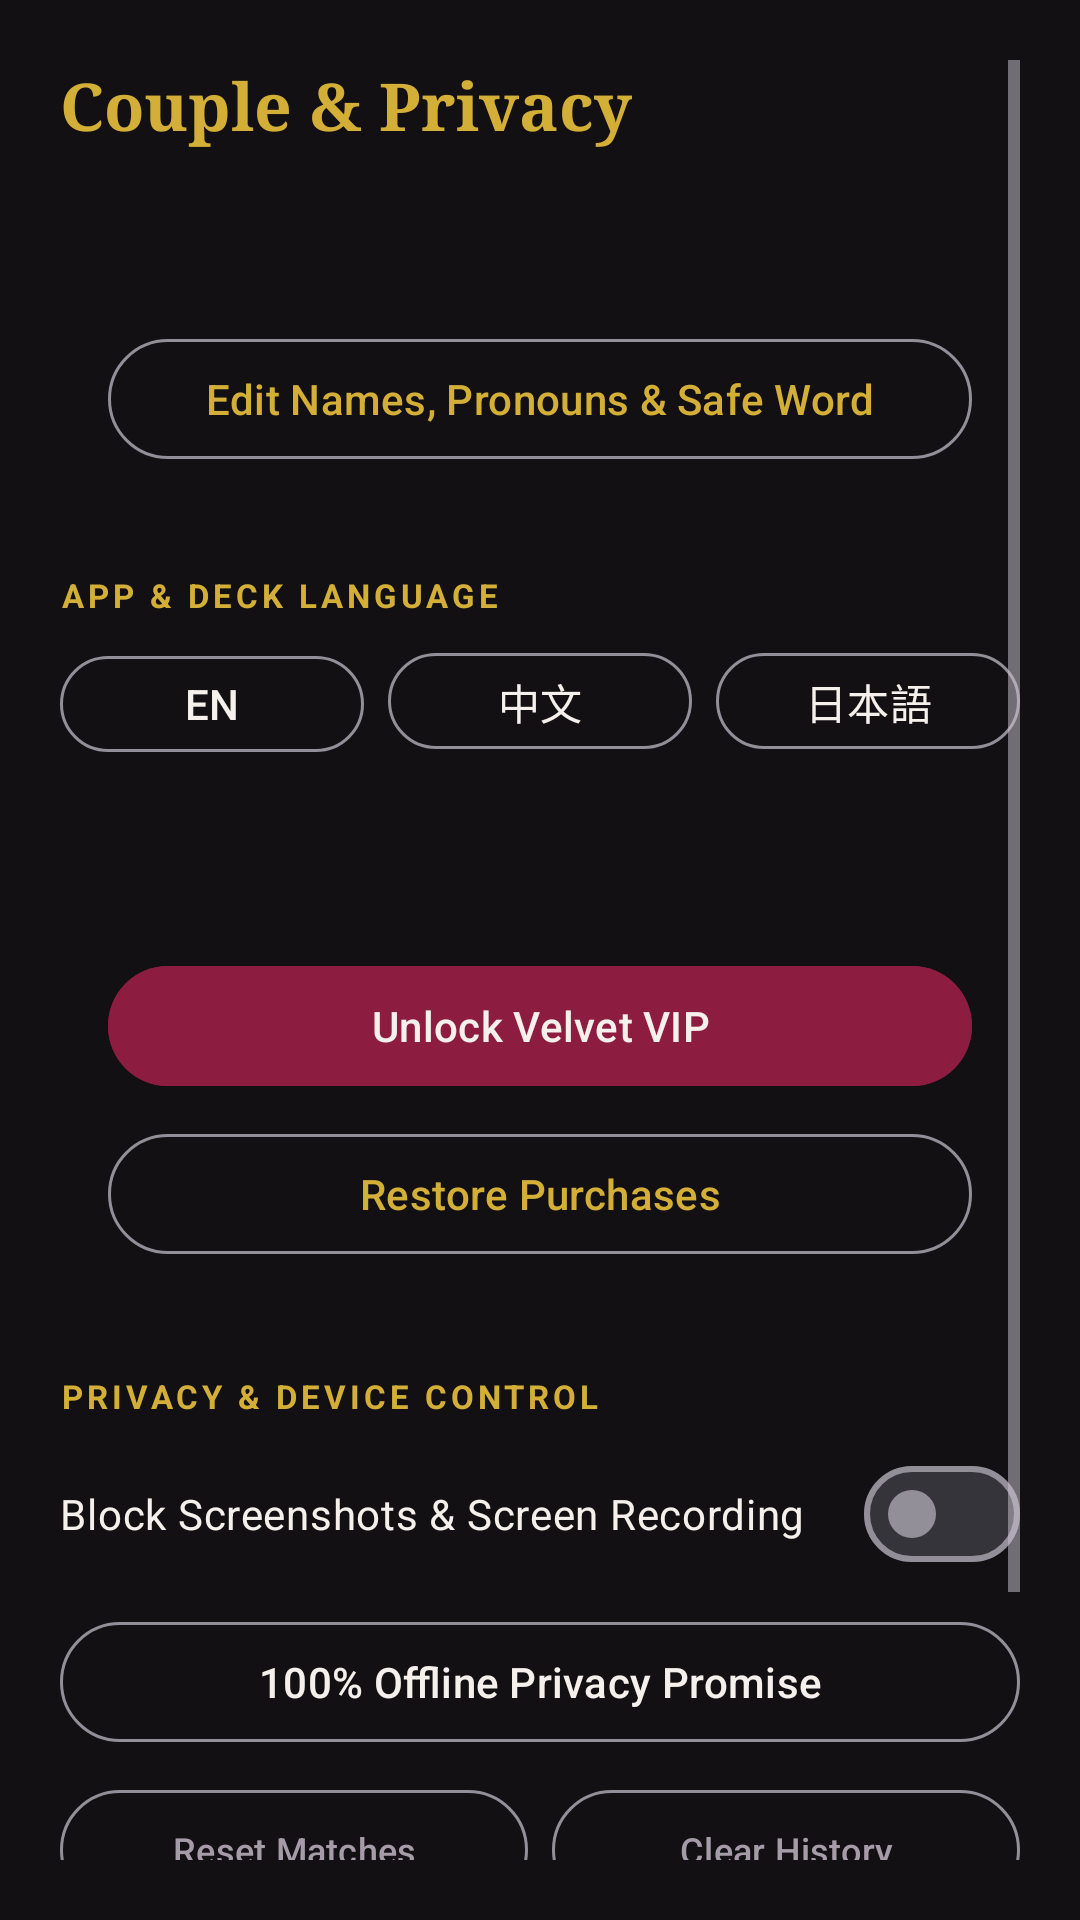

Write the Android layout XML for this screen, with the resource values it uses.
<!-- AndroidManifest.xml: application theme Theme.VelvetCouplesGame -->
<!-- res/layout/fragment_settings.xml -->
<?xml version="1.0" encoding="utf-8"?>
<ScrollView xmlns:android="http://schemas.android.com/apk/res/android"
    android:layout_width="match_parent"
    android:layout_height="match_parent"
    android:background="?attr/velvetBg"
    android:padding="20dp">

    <LinearLayout
        android:layout_width="match_parent"
        android:layout_height="wrap_content"
        android:orientation="vertical">

        <TextView
            android:layout_width="wrap_content"
            android:layout_height="wrap_content"
            android:fontFamily="serif"
            android:text="@string/settings_title"
            android:textColor="?attr/velvetAccent"
            android:textSize="22sp"
            android:textStyle="bold" />

        
        <LinearLayout
            android:layout_width="match_parent"
            android:layout_height="wrap_content"
            android:layout_marginTop="14dp"
            android:background="@drawable/bg_card_velvet"
            android:orientation="vertical"
            android:padding="16dp">

            <TextView
                android:id="@+id/tv_couple_summary"
                android:layout_width="match_parent"
                android:layout_height="wrap_content"
                android:textColor="?attr/velvetTextPrimary"
                android:textSize="14sp"
                android:textStyle="bold" />

            <com.google.android.material.button.MaterialButton
                android:id="@+id/btn_edit_couple_profile"
                style="@style/Widget.Material3.Button.OutlinedButton"
                android:layout_width="match_parent"
                android:layout_height="wrap_content"
                android:layout_marginTop="10dp"
                android:text="@string/settings_edit_couple"
                android:textColor="?attr/velvetAccent" />
        </LinearLayout>

        
        <TextView
            android:layout_width="wrap_content"
            android:layout_height="wrap_content"
            android:layout_marginTop="18dp"
            android:letterSpacing="0.12"
            android:text="@string/label_language"
            android:textAllCaps="true"
            android:textColor="?attr/velvetAccent"
            android:textSize="11sp"
            android:textStyle="bold" />

        <LinearLayout
            android:layout_width="match_parent"
            android:layout_height="wrap_content"
            android:layout_marginTop="8dp"
            android:orientation="horizontal">

            <com.google.android.material.button.MaterialButton
                android:id="@+id/btn_lang_en"
                style="@style/Widget.Material3.Button.OutlinedButton"
                android:layout_width="0dp"
                android:layout_height="40dp"
                android:layout_weight="1"
                android:text="EN"
                android:textColor="?attr/velvetTextPrimary" />

            <com.google.android.material.button.MaterialButton
                android:id="@+id/btn_lang_zh"
                style="@style/Widget.Material3.Button.OutlinedButton"
                android:layout_width="0dp"
                android:layout_height="40dp"
                android:layout_marginStart="8dp"
                android:layout_weight="1"
                android:text="中文"
                android:textColor="?attr/velvetTextPrimary" />

            <com.google.android.material.button.MaterialButton
                android:id="@+id/btn_lang_ja"
                style="@style/Widget.Material3.Button.OutlinedButton"
                android:layout_width="0dp"
                android:layout_height="40dp"
                android:layout_marginStart="8dp"
                android:layout_weight="1"
                android:text="日本語"
                android:textColor="?attr/velvetTextPrimary" />
        </LinearLayout>

        
        <LinearLayout
            android:layout_width="match_parent"
            android:layout_height="wrap_content"
            android:layout_marginTop="18dp"
            android:background="@drawable/bg_card_velvet"
            android:orientation="vertical"
            android:padding="16dp">

            <TextView
                android:id="@+id/tv_vip_status"
                android:layout_width="wrap_content"
                android:layout_height="wrap_content"
                android:textColor="?attr/velvetTextPrimary"
                android:textSize="15sp"
                android:textStyle="bold" />

            <com.google.android.material.button.MaterialButton
                android:id="@+id/btn_upgrade_vip"
                android:layout_width="match_parent"
                android:layout_height="wrap_content"
                android:layout_marginTop="10dp"
                android:backgroundTint="?attr/velvetPrimary"
                android:text="@string/paywall_cta_unlock"
                android:textColor="?attr/velvetTextPrimary" />

            <com.google.android.material.button.MaterialButton
                android:id="@+id/btn_restore_purchases"
                style="@style/Widget.Material3.Button.OutlinedButton"
                android:layout_width="match_parent"
                android:layout_height="wrap_content"
                android:layout_marginTop="8dp"
                android:text="@string/paywall_restore"
                android:textColor="?attr/velvetAccent" />
        </LinearLayout>

        
        <TextView
            android:layout_width="wrap_content"
            android:layout_height="wrap_content"
            android:layout_marginTop="20dp"
            android:letterSpacing="0.12"
            android:text="@string/settings_section_privacy"
            android:textAllCaps="true"
            android:textColor="?attr/velvetAccent"
            android:textSize="11sp"
            android:textStyle="bold" />

        <com.google.android.material.materialswitch.MaterialSwitch
            android:id="@+id/switch_screen_shield"
            android:layout_width="match_parent"
            android:layout_height="wrap_content"
            android:layout_marginTop="8dp"
            android:text="@string/settings_screen_shield"
            android:textColor="?attr/velvetTextPrimary" />

        <com.google.android.material.button.MaterialButton
            android:id="@+id/btn_privacy_promise"
            style="@style/Widget.Material3.Button.OutlinedButton"
            android:layout_width="match_parent"
            android:layout_height="wrap_content"
            android:layout_marginTop="8dp"
            android:text="@string/settings_privacy_title"
            android:textColor="?attr/velvetTextPrimary" />

        <LinearLayout
            android:layout_width="match_parent"
            android:layout_height="wrap_content"
            android:layout_marginTop="8dp"
            android:orientation="horizontal">

            <com.google.android.material.button.MaterialButton
                android:id="@+id/btn_clear_matches"
                style="@style/Widget.Material3.Button.OutlinedButton"
                android:layout_width="0dp"
                android:layout_height="wrap_content"
                android:layout_weight="1"
                android:text="@string/settings_clear_matches"
                android:textColor="?attr/velvetTextMuted"
                android:textSize="12sp" />

            <com.google.android.material.button.MaterialButton
                android:id="@+id/btn_clear_history"
                style="@style/Widget.Material3.Button.OutlinedButton"
                android:layout_width="0dp"
                android:layout_height="wrap_content"
                android:layout_marginStart="8dp"
                android:layout_weight="1"
                android:text="@string/settings_clear_history"
                android:textColor="?attr/velvetTextMuted"
                android:textSize="12sp" />
        </LinearLayout>

        
        <TextView
            android:layout_width="wrap_content"
            android:layout_height="wrap_content"
            android:layout_marginTop="20dp"
            android:letterSpacing="0.12"
            android:text="@string/settings_section_stats"
            android:textAllCaps="true"
            android:textColor="?attr/velvetAccent"
            android:textSize="11sp"
            android:textStyle="bold" />

        <TextView
            android:id="@+id/tv_stats_summary"
            android:layout_width="match_parent"
            android:layout_height="wrap_content"
            android:layout_marginTop="4dp"
            android:textColor="?attr/velvetTextMuted"
            android:textSize="13sp" />

        <TextView
            android:id="@+id/tv_stats_empty"
            android:layout_width="match_parent"
            android:layout_height="wrap_content"
            android:layout_marginTop="12dp"
            android:text="@string/settings_stats_empty"
            android:textColor="?attr/velvetTextMuted"
            android:textSize="13sp" />

        <androidx.recyclerview.widget.RecyclerView
            android:id="@+id/rv_session_stats"
            android:layout_width="match_parent"
            android:layout_height="wrap_content"
            android:layout_marginTop="10dp"
            android:nestedScrollingEnabled="false" />
    </LinearLayout>
</ScrollView>
<!-- resources referenced by this layout -->
<resources>
  <string name="label_language">App &amp; Deck Language</string>
  <string name="paywall_cta_unlock">Unlock Velvet VIP</string>
  <string name="paywall_restore">Restore Purchases</string>
  <string name="settings_clear_history">Clear History</string>
  <string name="settings_clear_matches">Reset Matches</string>
  <string name="settings_edit_couple">Edit Names, Pronouns &amp; Safe Word</string>
  <string name="settings_privacy_title">100% Offline Privacy Promise</string>
  <string name="settings_screen_shield">Block Screenshots &amp; Screen Recording</string>
  <string name="settings_section_privacy">Privacy &amp; Device Control</string>
  <string name="settings_section_stats">Date Night History</string>
  <string name="settings_stats_empty">Finish a Couple Board, Wheel, Mines, or Draw &amp; Guess game to save your memories here.</string>
  <string name="settings_title">Couple &amp; Privacy</string>
  <style name="Theme.VelvetCouplesGame" parent="Theme.VelvetCouplesGame.VelvetNoir" />
  <style name="Theme.VelvetCouplesGame.VelvetNoir" parent="Theme.VelvetCouplesGame.Base">
          <item name="velvetBg">@color/velvet_bg</item>
          <item name="velvetSurface">@color/velvet_surface</item>
          <item name="velvetSurfaceElevated">@color/velvet_surface_elevated</item>
          <item name="velvetPrimary">@color/velvet_crimson</item>
          <item name="velvetAccent">@color/velvet_gold</item>
          <item name="velvetAccentStroke">@color/velvet_stroke</item>
          <item name="velvetTextPrimary">@color/velvet_ivory</item>
          <item name="velvetTextMuted">@color/velvet_muted</item>
      </style>
  <style name="Theme.VelvetCouplesGame.Base" parent="Theme.Material3.Dark.NoActionBar">
          <item name="android:windowBackground">?attr/velvetBg</item>
          <item name="android:statusBarColor">?attr/velvetBg</item>
          <item name="android:navigationBarColor">?attr/velvetSurface</item>
          <item name="colorPrimary">?attr/velvetPrimary</item>
          <item name="colorOnPrimary">?attr/velvetTextPrimary</item>
          <item name="colorSecondary">?attr/velvetAccent</item>
          <item name="colorOnSecondary">?attr/velvetBg</item>
          <item name="colorSurface">?attr/velvetSurface</item>
          <item name="colorOnSurface">?attr/velvetTextPrimary</item>
      </style>
  <color name="velvet_bg">#121013</color>
  <color name="velvet_surface">#1D1820</color>
  <color name="velvet_surface_elevated">#28212C</color>
  <color name="velvet_crimson">#8C1D40</color>
  <color name="velvet_gold">#D4AF37</color>
  <color name="velvet_stroke">#40D4AF37</color>
  <color name="velvet_ivory">#F5F0EB</color>
  <color name="velvet_muted">#A69BA8</color>
</resources>
